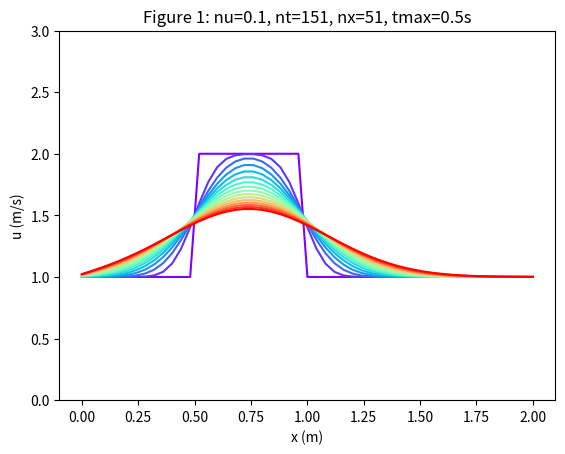
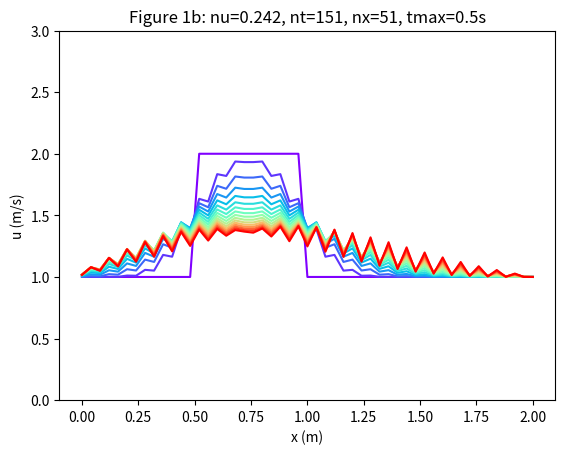
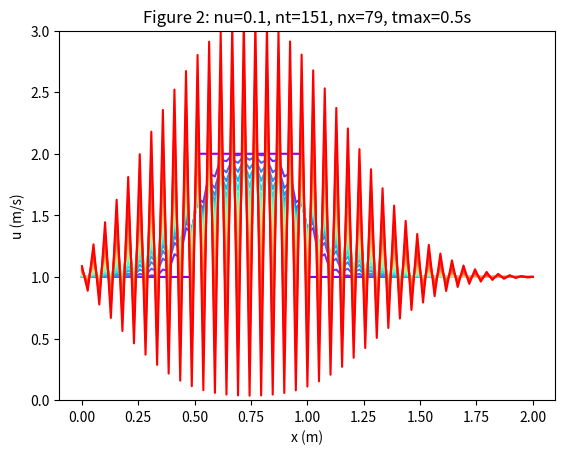
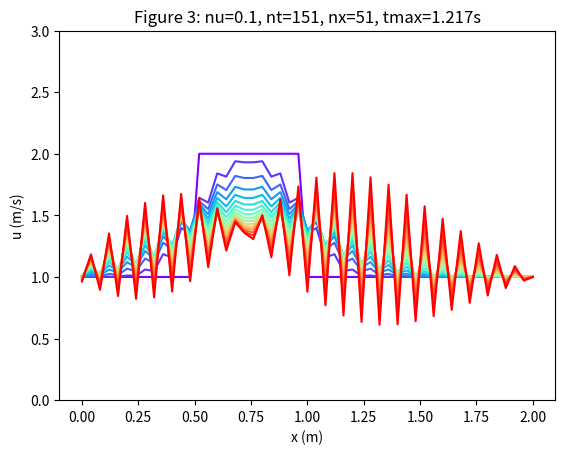

These figures' Python source, in order:
import numpy as np
import matplotlib.pyplot as plt
import matplotlib.cm as cm
def diffusion(nt, nx, tmax, xmax, nu):
#    """
#    Returns the velocity field and distance for 1D linear convection
#    """
   # Increments
   dt = tmax/(nt-1)
   dx = xmax/(nx-1)

   # Initialise data structures
   u = np.zeros((nx,nt))
   x = np.zeros(nx)

   # Boundary conditions
   u[0,:] = u[nx-1,:] = 1

   # Initial conditions
   for i in range(1,nx-1):
      if(i > (nx-1)/4 and i < (nx-1)/2):
         u[i,0] = 2
      else:
         u[i,0] = 1

   # Loop
   for n in range(0,nt-1):
      for i in range(0,nx-1):
         u[i,n+1] = u[i,n] + nu*(dt/dx**2.0)*(u[i+1,n]-2.0*u[i,n]+u[i-1,n])

   # X Loop
   for i in range(0,nx):
      x[i] = i*dx

   return u, x

def plot_diffusion(u,x,nt,title):
#    """
#    Plots the 1D velocity field
#    """
   plt.figure()
   colour=iter(cm.rainbow(np.linspace(0,10,nt)))
   for i in range(0,nt,10):
      c=next(colour)
      plt.plot(x,u[:,i],c=c)
   plt.xlabel('x (m)')
   plt.ylabel('u (m/s)')
   plt.ylim([0,3.0])
   plt.title(title)
   plt.show()

u,x = diffusion(151, 51, 0.5, 2.0, 0.1)
plot_diffusion(u,x,151,'Figure 1: nu=0.1, nt=151, nx=51, tmax=0.5s')

u,x = diffusion(151, 51, 0.5, 2.0, 0.242)
plot_diffusion(u,x,151,'Figure 1b: nu=0.242, nt=151, nx=51, tmax=0.5s')

u,x = diffusion(151, 79, 0.5, 2.0, 0.1)
plot_diffusion(u,x,151,'Figure 2: nu=0.1, nt=151, nx=79, tmax=0.5s')

u,x = diffusion(151, 51, 1.217, 2.0, 0.1)
plot_diffusion(u,x,151,'Figure 3: nu=0.1, nt=151, nx=51, tmax=1.217s')